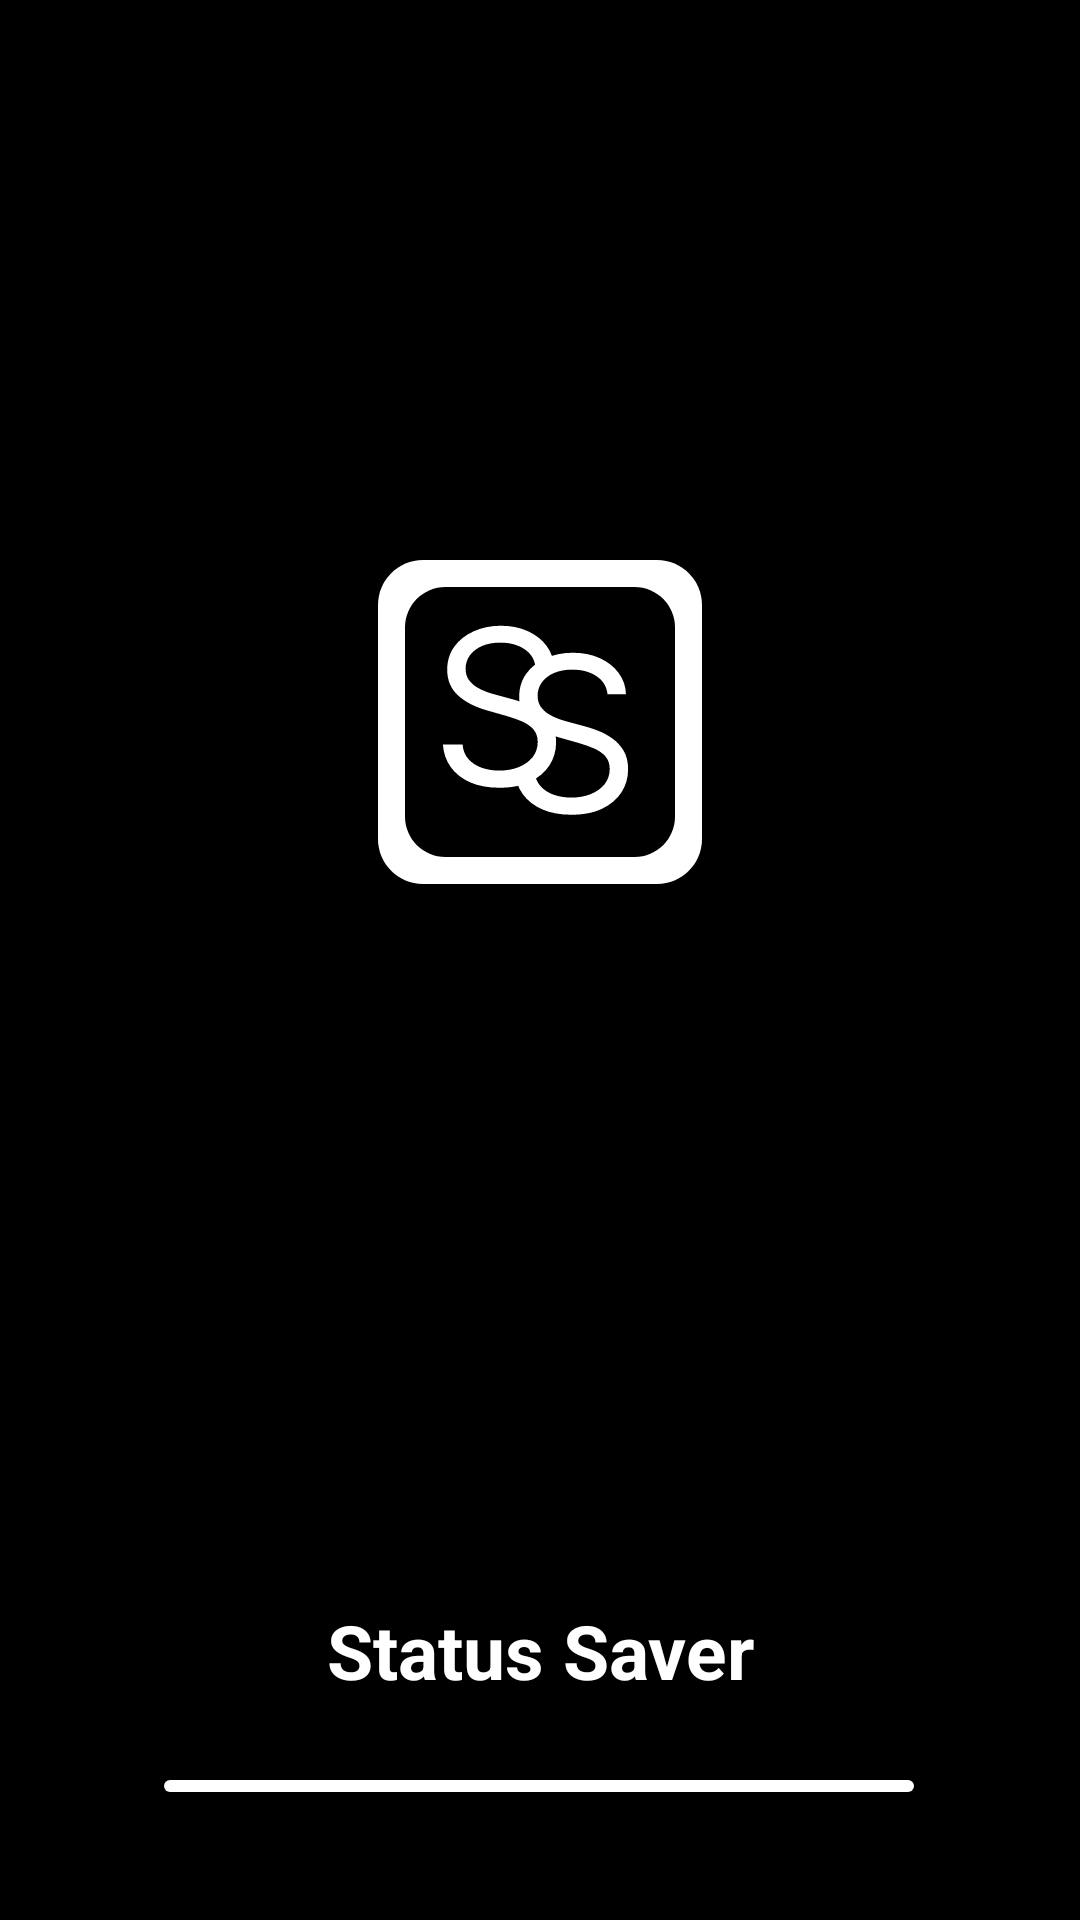

Reconstruct the res/layout file that produces this screen, plus the resources it refers to.
<!-- AndroidManifest.xml: application theme Theme.StatusSaver -->
<!-- res/layout/activity_splash.xml -->
<?xml version="1.0" encoding="utf-8"?>
<androidx.constraintlayout.widget.ConstraintLayout xmlns:android="http://schemas.android.com/apk/res/android"
    xmlns:app="http://schemas.android.com/apk/res-auto"
    xmlns:tools="http://schemas.android.com/tools"
    android:layout_width="match_parent"
    android:layout_height="match_parent"
    android:background="@color/black"
    tools:context=".ui.SplashActivity">

    <ImageView
        android:id="@+id/splash_logo"
        android:layout_width="108dp"
        android:layout_height="108dp"
        android:src="@drawable/icon"
        app:layout_constraintBottom_toBottomOf="parent"
        app:layout_constraintEnd_toEndOf="parent"
        app:layout_constraintStart_toStartOf="parent"
        app:layout_constraintTop_toTopOf="parent"
        app:layout_constraintVertical_bias="0.351"
        tools:ignore="contentDescription" />

    <TextView
        android:id="@+id/splash_app_name"
        android:layout_width="wrap_content"
        android:layout_height="wrap_content"
        android:background="@color/black"
        android:text="@string/app_name"
        android:textColor="@color/white"
        android:textSize="25sp"
        android:textStyle="bold"
        app:layout_constraintBottom_toTopOf="@+id/linearProgressIndicator"
        app:layout_constraintEnd_toEndOf="parent"
        app:layout_constraintStart_toStartOf="parent"
        app:layout_constraintTop_toBottomOf="@+id/splash_logo"
        app:layout_constraintVertical_bias="0.9" />

    <com.google.android.material.progressindicator.LinearProgressIndicator
        android:id="@+id/linearProgressIndicator"
        android:layout_width="250dp"
        android:layout_height="wrap_content"
        android:indeterminate="true"
        app:indicatorColor="@color/colorPrimary"
        app:layout_constraintBottom_toBottomOf="parent"
        app:layout_constraintEnd_toEndOf="parent"
        app:layout_constraintHorizontal_bias="0.497"
        app:layout_constraintStart_toStartOf="parent"
        app:layout_constraintTop_toBottomOf="@+id/splash_logo"
        app:layout_constraintVertical_bias="0.875"
        app:trackColor="@color/white" />

</androidx.constraintlayout.widget.ConstraintLayout>
<!-- resources referenced by this layout -->
<resources>
  <color name="black">#FF000000</color>
  <color name="colorPrimary">#202A30</color>
  <color name="white">#FFFFFFFF</color>
  <!-- drawable icon: vector/xml drawable (drawable, 2992 chars, omitted) -->
  <string name="app_name">Status Saver</string>
  <style name="Theme.StatusSaver" parent="Theme.Material3.Dark.NoActionBar">
          
          <item name="colorPrimary">#202A30</item>
          <item name="colorPrimaryVariant">#202A30</item>
          <item name="colorOnPrimary">@color/black</item>
          
          <item name="colorSecondary">@color/teal_200</item>
          <item name="colorSecondaryVariant">@color/teal_200</item>
          <item name="colorOnSecondary">@color/black</item>
          
          <item name="android:statusBarColor">?attr/colorPrimaryVariant</item>
          
          <item name="android:navigationBarColor">#202A30</item>
          <item name="android:colorBackground">@color/backgroundDark</item>
      </style>
  <color name="teal_200">#FF03DAC5</color>
  <color name="backgroundDark">#191C1E</color>
</resources>
